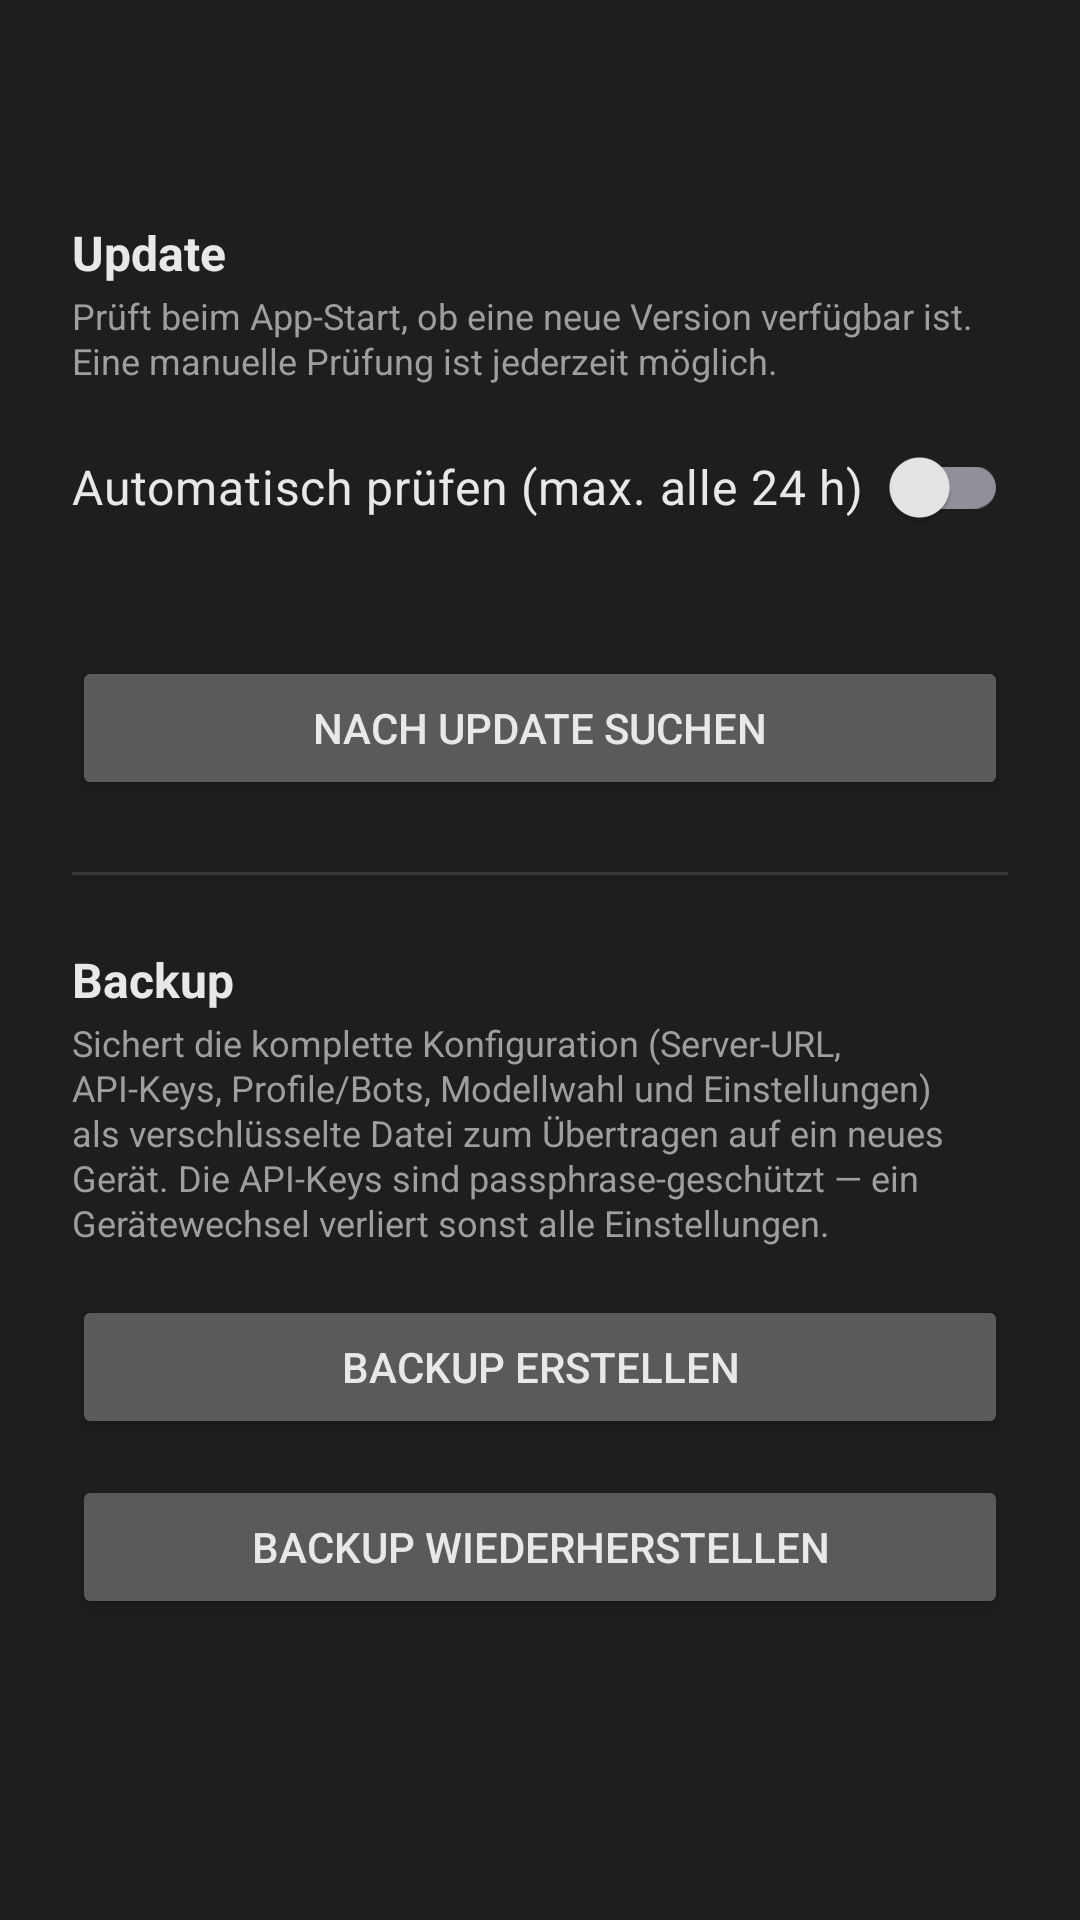

This screen was rendered from an Android layout file. Write that file and the resources it references.
<!-- AndroidManifest.xml: application theme Theme.HermiVoice -->
<!-- res/layout/activity_update_backup.xml -->
<?xml version="1.0" encoding="utf-8"?>
<ScrollView xmlns:android="http://schemas.android.com/apk/res/android"
    android:layout_width="match_parent"
    android:layout_height="match_parent"
    android:background="@color/bg">

    <LinearLayout
        android:layout_width="match_parent"
        android:layout_height="wrap_content"
        android:orientation="vertical"
        android:padding="24dp">

        <TextView
            android:id="@+id/sectionTitle"
            android:layout_width="match_parent"
            android:layout_height="wrap_content"
            android:layout_marginBottom="20dp"
            android:textColor="?attr/colorAccent"
            android:textSize="22sp"
            android:textStyle="bold" />

        

        <TextView
            android:layout_width="match_parent"
            android:layout_height="wrap_content"
            android:text="@string/update_section_title"
            android:textColor="@color/text_primary"
            android:textSize="16sp"
            android:textStyle="bold" />

        <TextView
            android:layout_width="match_parent"
            android:layout_height="wrap_content"
            android:layout_marginTop="2dp"
            android:text="@string/update_section_hint"
            android:textColor="@color/text_secondary"
            android:textSize="12sp"
            android:lineSpacingExtra="1dp" />

        <androidx.appcompat.widget.SwitchCompat
            android:id="@+id/updateAutoCheckSwitch"
            android:layout_width="match_parent"
            android:layout_height="wrap_content"
            android:layout_marginTop="10dp"
            android:paddingVertical="8dp"
            android:text="@string/update_auto_check_label"
            android:textColor="@color/text_primary"
            android:textSize="16sp" />

        <TextView
            android:id="@+id/updateStatusText"
            android:layout_width="match_parent"
            android:layout_height="wrap_content"
            android:layout_marginTop="4dp"
            android:textColor="@color/text_secondary"
            android:textSize="12sp"
            android:lineSpacingExtra="1dp" />

        <Button
            android:id="@+id/updateCheckButton"
            android:layout_width="match_parent"
            android:layout_height="wrap_content"
            android:layout_marginTop="12dp"
            android:text="@string/update_check_button" />

        <View
            android:layout_width="match_parent"
            android:layout_height="1dp"
            android:layout_marginTop="24dp"
            android:layout_marginBottom="24dp"
            android:alpha="0.2"
            android:background="@color/text_secondary" />

        

        <TextView
            android:layout_width="match_parent"
            android:layout_height="wrap_content"
            android:text="@string/backup_section_title"
            android:textColor="@color/text_primary"
            android:textSize="16sp"
            android:textStyle="bold" />

        <TextView
            android:layout_width="match_parent"
            android:layout_height="wrap_content"
            android:layout_marginTop="2dp"
            android:text="@string/backup_section_hint"
            android:textColor="@color/text_secondary"
            android:textSize="12sp"
            android:lineSpacingExtra="1dp" />

        <Button
            android:id="@+id/backupExportButton"
            android:layout_width="match_parent"
            android:layout_height="wrap_content"
            android:layout_marginTop="16dp"
            android:text="@string/backup_export" />

        <Button
            android:id="@+id/backupImportButton"
            android:layout_width="match_parent"
            android:layout_height="wrap_content"
            android:layout_marginTop="12dp"
            android:text="@string/backup_import" />

    </LinearLayout>
</ScrollView>
<!-- resources referenced by this layout -->
<resources>
  <color name="bg">#1e1e1e</color>
  <color name="text_primary">#e8e8e8</color>
  <color name="text_secondary">#9e9e9e</color>
  <string name="backup_export">Backup erstellen</string>
  <string name="backup_import">Backup wiederherstellen</string>
  <string name="backup_section_hint">Sichert die komplette Konfiguration (Server-URL, API-Keys, Profile/Bots, Modellwahl und Einstellungen) als verschlüsselte Datei zum Übertragen auf ein neues Gerät. Die API-Keys sind passphrase-geschützt — ein Gerätewechsel verliert sonst alle Einstellungen.</string>
  <string name="backup_section_title">Backup</string>
  <string name="update_auto_check_label">Automatisch prüfen (max. alle 24 h)</string>
  <string name="update_check_button">Nach Update suchen</string>
  <string name="update_section_hint">Prüft beim App-Start, ob eine neue Version verfügbar ist. Eine manuelle Prüfung ist jederzeit möglich.</string>
  <string name="update_section_title">Update</string>
  <style name="Theme.HermiVoice" parent="Theme.Material3.Dark.NoActionBar">
          <item name="android:statusBarColor">@color/bg</item>
          <item name="android:navigationBarColor">@color/bg</item>
          <item name="android:windowBackground">@color/bg</item>
          <item name="colorPrimary">@color/accent</item>
          <item name="colorAccent">@color/accent</item>
          <item name="accentDark">@color/accent_dark</item>
          <item name="accentBubble">@color/user_bubble</item>
          <item name="colorOnPrimary">#000000</item>
          <item name="colorSurface">@color/surface</item>
          <item name="colorOnSurface">@color/text_primary</item>
          <item name="android:textColorPrimary">@color/text_primary</item>
          <item name="android:textColorSecondary">@color/text_secondary</item>
      </style>
  <color name="accent">#4caf50</color>
  <color name="accent_dark">#2e7d32</color>
  <color name="user_bubble">#2b5d3b</color>
  <color name="surface">#262626</color>
</resources>
